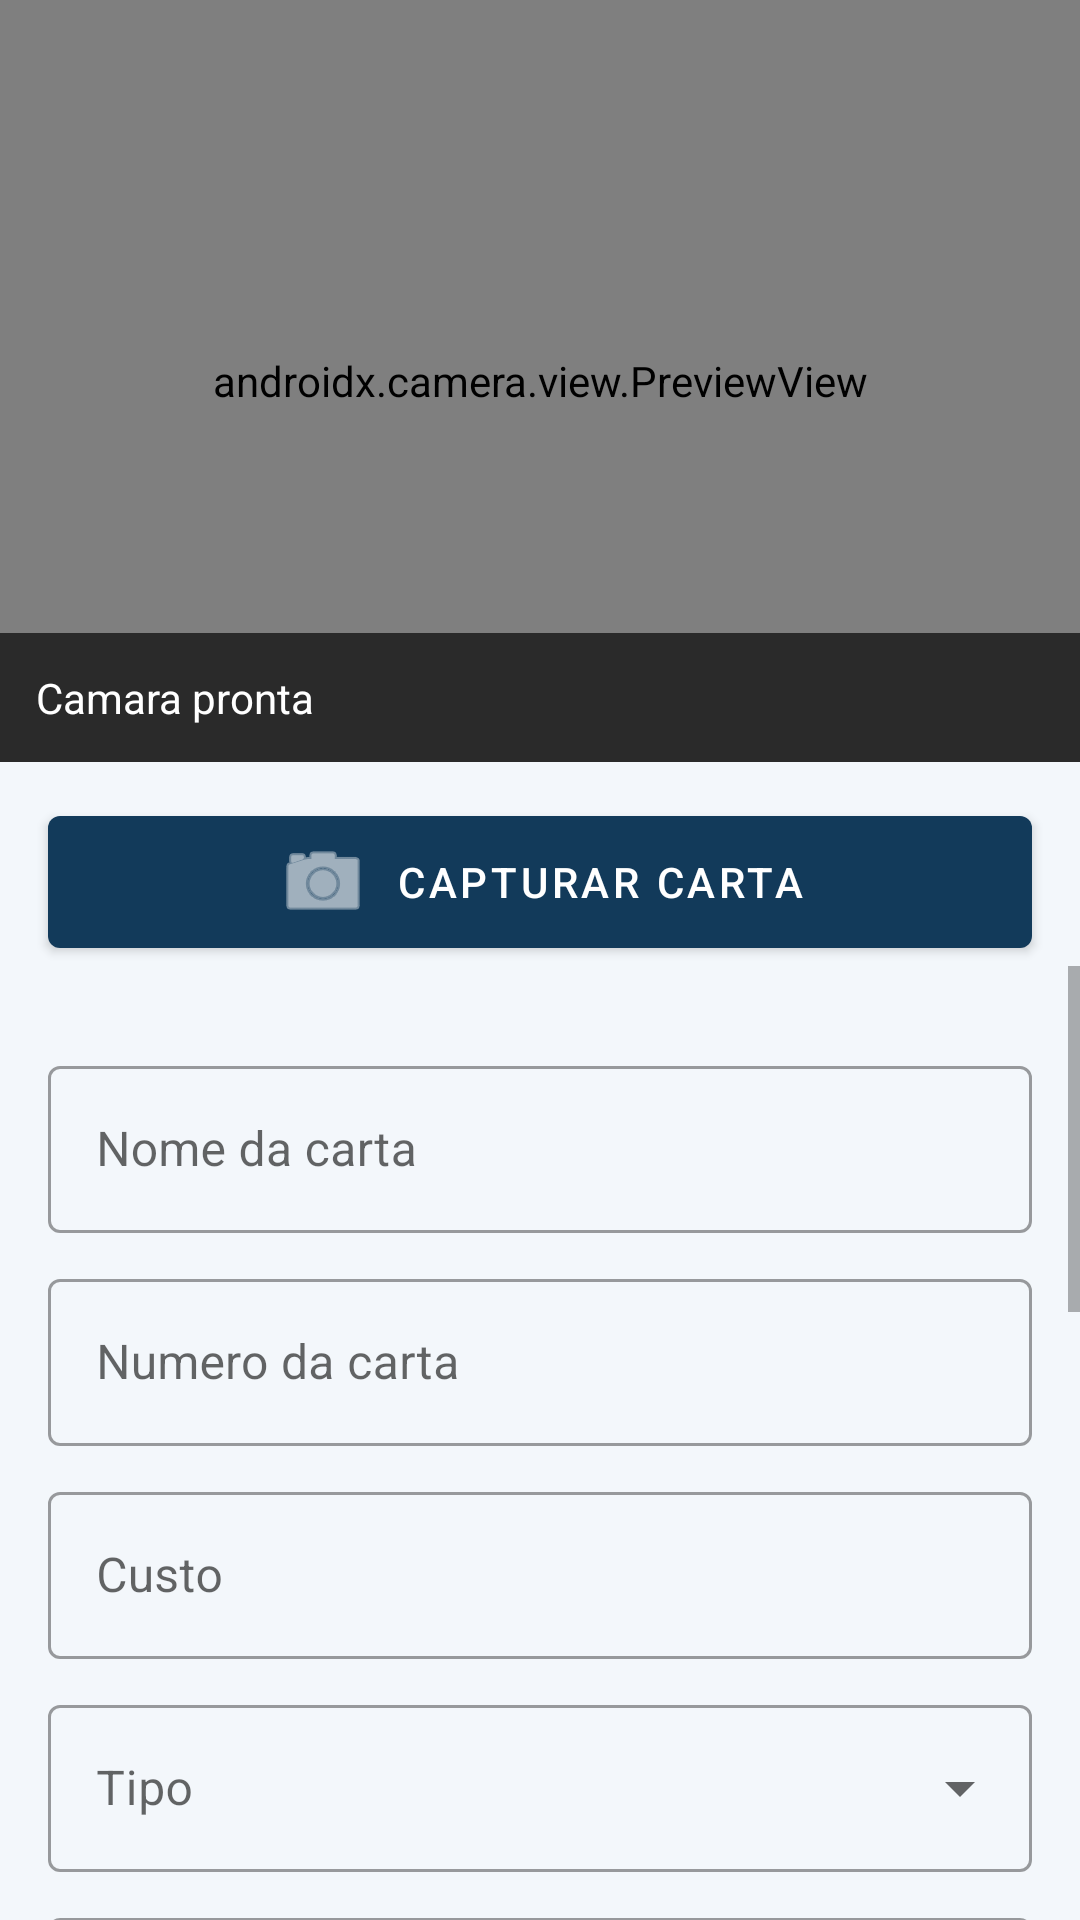

The Android layout XML behind this screen, and the referenced resources:
<!-- AndroidManifest.xml: application theme Theme.Riftbound_card_reader -->
<!-- res/layout/activity_main.xml -->
<?xml version="1.0" encoding="utf-8"?>
<LinearLayout xmlns:android="http://schemas.android.com/apk/res/android"
    xmlns:app="http://schemas.android.com/apk/res-auto"
    android:layout_width="match_parent"
    android:layout_height="match_parent"
    android:background="@color/rift_background"
    android:orientation="vertical">

    <FrameLayout
        android:layout_width="match_parent"
        android:layout_height="0dp"
        android:layout_weight="1">

        <androidx.camera.view.PreviewView
            android:id="@+id/previewView"
            android:layout_width="match_parent"
            android:layout_height="match_parent"
            app:scaleType="fillCenter" />

        <TextView
            android:id="@+id/statusText"
            android:layout_width="match_parent"
            android:layout_height="wrap_content"
            android:layout_gravity="bottom"
            android:background="#AA000000"
            android:padding="12dp"
            android:text="@string/status_ready"
            android:textColor="@color/white"
            android:textSize="14sp" />
    </FrameLayout>

    <com.google.android.material.button.MaterialButton
        android:id="@+id/captureButton"
        android:layout_width="match_parent"
        android:layout_height="56dp"
        android:layout_marginHorizontal="16dp"
        android:layout_marginTop="12dp"
        android:text="@string/capture_card"
        app:icon="@android:drawable/ic_menu_camera"
        app:iconGravity="textStart" />

    <ScrollView
        android:layout_width="match_parent"
        android:layout_height="0dp"
        android:layout_weight="1.25"
        android:fillViewport="true">

        <LinearLayout
            android:layout_width="match_parent"
            android:layout_height="wrap_content"
            android:orientation="vertical"
            android:padding="16dp">

            <ImageView
                android:id="@+id/capturedImage"
                android:layout_width="match_parent"
                android:layout_height="180dp"
                android:adjustViewBounds="true"
                android:background="@color/rift_surface_tint"
                android:contentDescription="@string/capture_card"
                android:scaleType="fitCenter"
                android:visibility="gone" />

            <com.google.android.material.textfield.TextInputLayout
                android:id="@+id/nameLayout"
                style="@style/Widget.MaterialComponents.TextInputLayout.OutlinedBox"
                android:layout_width="match_parent"
                android:layout_height="wrap_content"
                android:layout_marginTop="12dp"
                android:hint="@string/card_name">

                <com.google.android.material.textfield.TextInputEditText
                    android:id="@+id/nameInput"
                    android:layout_width="match_parent"
                    android:layout_height="wrap_content"
                    android:inputType="textCapWords"
                    android:maxLines="1" />
            </com.google.android.material.textfield.TextInputLayout>

            <com.google.android.material.textfield.TextInputLayout
                android:id="@+id/cardNumberLayout"
                style="@style/Widget.MaterialComponents.TextInputLayout.OutlinedBox"
                android:layout_width="match_parent"
                android:layout_height="wrap_content"
                android:layout_marginTop="10dp"
                android:hint="@string/card_number">

                <com.google.android.material.textfield.TextInputEditText
                    android:id="@+id/cardNumberInput"
                    android:layout_width="match_parent"
                    android:layout_height="wrap_content"
                    android:inputType="text"
                    android:maxLines="1" />
            </com.google.android.material.textfield.TextInputLayout>

            <com.google.android.material.textfield.TextInputLayout
                android:id="@+id/costLayout"
                style="@style/Widget.MaterialComponents.TextInputLayout.OutlinedBox"
                android:layout_width="match_parent"
                android:layout_height="wrap_content"
                android:layout_marginTop="10dp"
                android:hint="@string/card_cost">

                <com.google.android.material.textfield.TextInputEditText
                    android:id="@+id/costInput"
                    android:layout_width="match_parent"
                    android:layout_height="wrap_content"
                    android:inputType="number"
                    android:maxLines="1" />
            </com.google.android.material.textfield.TextInputLayout>

            <com.google.android.material.textfield.TextInputLayout
                style="@style/Widget.MaterialComponents.TextInputLayout.OutlinedBox.ExposedDropdownMenu"
                android:layout_width="match_parent"
                android:layout_height="wrap_content"
                android:layout_marginTop="10dp"
                android:hint="@string/card_type">

                <AutoCompleteTextView
                    android:id="@+id/typeInput"
                    android:layout_width="match_parent"
                    android:layout_height="wrap_content"
                    android:completionThreshold="1"
                    android:inputType="textCapWords"
                    android:maxLines="1" />
            </com.google.android.material.textfield.TextInputLayout>

            <com.google.android.material.textfield.TextInputLayout
                style="@style/Widget.MaterialComponents.TextInputLayout.OutlinedBox.ExposedDropdownMenu"
                android:layout_width="match_parent"
                android:layout_height="wrap_content"
                android:layout_marginTop="10dp"
                android:hint="@string/card_domain">

                <AutoCompleteTextView
                    android:id="@+id/domainInput"
                    android:layout_width="match_parent"
                    android:layout_height="wrap_content"
                    android:completionThreshold="1"
                    android:inputType="textCapWords"
                    android:maxLines="1" />
            </com.google.android.material.textfield.TextInputLayout>

            <com.google.android.material.textfield.TextInputLayout
                style="@style/Widget.MaterialComponents.TextInputLayout.OutlinedBox"
                android:layout_width="match_parent"
                android:layout_height="wrap_content"
                android:layout_marginTop="10dp"
                android:hint="@string/ocr_text">

                <com.google.android.material.textfield.TextInputEditText
                    android:id="@+id/ocrInput"
                    android:layout_width="match_parent"
                    android:layout_height="wrap_content"
                    android:gravity="top"
                    android:inputType="textMultiLine"
                    android:minLines="3" />
            </com.google.android.material.textfield.TextInputLayout>

            <com.google.android.material.button.MaterialButton
                android:id="@+id/saveButton"
                android:layout_width="match_parent"
                android:layout_height="56dp"
                android:layout_marginTop="12dp"
                android:enabled="false"
                android:text="@string/save_card"
                app:icon="@android:drawable/ic_menu_save"
                app:iconGravity="textStart" />

            <TextView
                android:id="@+id/savedCardsTitle"
                android:layout_width="match_parent"
                android:layout_height="wrap_content"
                android:layout_marginTop="18dp"
                android:text="@string/saved_cards"
                android:textColor="@color/rift_text"
                android:textSize="18sp"
                android:textStyle="bold" />

            <androidx.recyclerview.widget.RecyclerView
                android:id="@+id/savedCardsList"
                android:layout_width="match_parent"
                android:layout_height="260dp"
                android:layout_marginTop="8dp"
                android:nestedScrollingEnabled="false" />
        </LinearLayout>
    </ScrollView>
</LinearLayout>
<!-- resources referenced by this layout -->
<resources>
  <color name="rift_background">#FFF3F7FB</color>
  <color name="rift_surface_tint">#FFEAF1F8</color>
  <color name="rift_text">#FF102033</color>
  <color name="white">#FFFFFFFF</color>
  <string name="capture_card">Capturar carta</string>
  <string name="card_cost">Custo</string>
  <string name="card_domain">Dominio</string>
  <string name="card_name">Nome da carta</string>
  <string name="card_number">Numero da carta</string>
  <string name="card_type">Tipo</string>
  <string name="ocr_text">Efeito</string>
  <string name="save_card">Guardar carta</string>
  <string name="saved_cards">Cartas registadas</string>
  <string name="status_ready">Camara pronta</string>
  <style name="Theme.Riftbound_card_reader" parent="Theme.MaterialComponents.DayNight.NoActionBar">
          
          <item name="colorPrimary">@color/rift_primary</item>
          <item name="colorPrimaryVariant">@color/rift_primary_dark</item>
          <item name="colorOnPrimary">@color/white</item>
          
          <item name="colorSecondary">@color/rift_secondary</item>
          <item name="colorSecondaryVariant">@color/rift_secondary</item>
          <item name="colorOnSecondary">@color/white</item>
          
          <item name="android:statusBarColor">?attr/colorPrimaryVariant</item>
          <item name="android:navigationBarColor">@color/rift_background</item>
          <item name="android:windowLightNavigationBar" tools:targetApi="27">true</item>
          
      </style>
  <color name="rift_primary">#FF123A5A</color>
  <color name="rift_primary_dark">#FF071E33</color>
  <color name="rift_secondary">#FF2B7FA3</color>
</resources>
